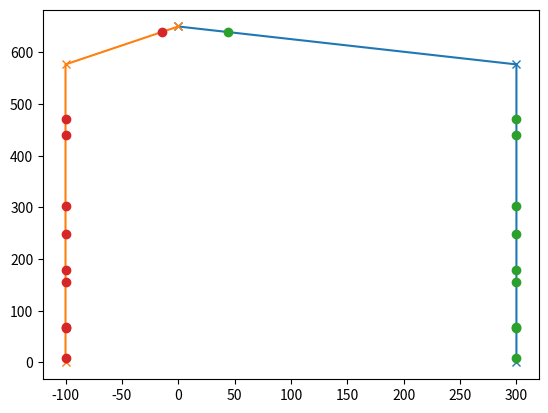

Here is the Python script that generated this plot:
import numpy as np
from matplotlib import pyplot as plt


def make_default_q_curve(Snom, Qmin, Qmax, n=3):
    """
    Compute the generator capability curve
    :param Snom: Nominal power
    :param Qmin: Minimum reactive power
    :param Qmax: Maximum reactive power
    :param n: number of points, at least 3
    :return: Array of points [(P1, Qmin1, Qmax1), (P2, Qmin2, Qmax2), ...]
    """
    assert(n > 2)

    pts = np.zeros((n, 3))
    s2 = Snom * Snom

    # Compute the intersections of the Qlimits with the natural curve
    p0_max = np.sqrt(s2 - Qmax * Qmax)
    p0_min = np.sqrt(s2 - Qmin * Qmin)
    p0 = min(p0_max, p0_min)  # pick the lower limit as the starting point for sampling

    pts[1:, 0] = np.linspace(p0, Snom, n - 1)
    pts[0, 0] = 0
    pts[0, 1] = Qmin
    pts[0, 2] = Qmax

    for i in range(1, n):
        p2 = pts[i, 0] * pts[i, 0]  # P^2
        q = np.sqrt(s2 - p2)  # point that naturally matches Q = sqrt(S^2 - P^2)

        # assign the natural point if it does not violates the limits imposes, else set the limit
        qmin = -q if -q > Qmin else Qmin
        qmax = q if q < Qmax else Qmax

        # Enforce that Qmax > Qmin
        if qmax < qmin:
            qmax = qmin
        if qmin > qmax:
            qmin = qmax

        # Assign the points
        pts[i, 1] = qmin
        pts[i, 2] = qmax

    return pts


def get_q_limits(q_points, p):
    """
    Get the reactive power limits
    :param q_points: Array of points [(P1, Qmin1, Qmax1), (P2, Qmin2, Qmax2), ...]
    :param p: active power value (or array)
    :return:
    """
    all_p = q_points[:, 0]
    all_qmin = q_points[:, 1]
    all_qmax = q_points[:, 2]

    qmin = np.interp(p, all_p, all_qmin)
    qmax = np.interp(p, all_p, all_qmax)

    return qmin, qmax


Snom = 650
points = make_default_q_curve(Snom=Snom, Qmin=-100, Qmax=300)

# plot the capability curve
p = points[:, 0]
qmin = points[:, 1]
qmax = points[:, 2]
plt.plot(qmax, p, 'x-')
plt.plot(qmin, p, 'x-')

# generate random points and interpolate the curve to get the reactive power limits
p2 = np.random.random(10) * Snom
qmin2, qmax2 = get_q_limits(q_points=points, p=p2)
plt.plot(qmax2, p2, 'o')
plt.plot(qmin2, p2, 'o')

plt.show()
